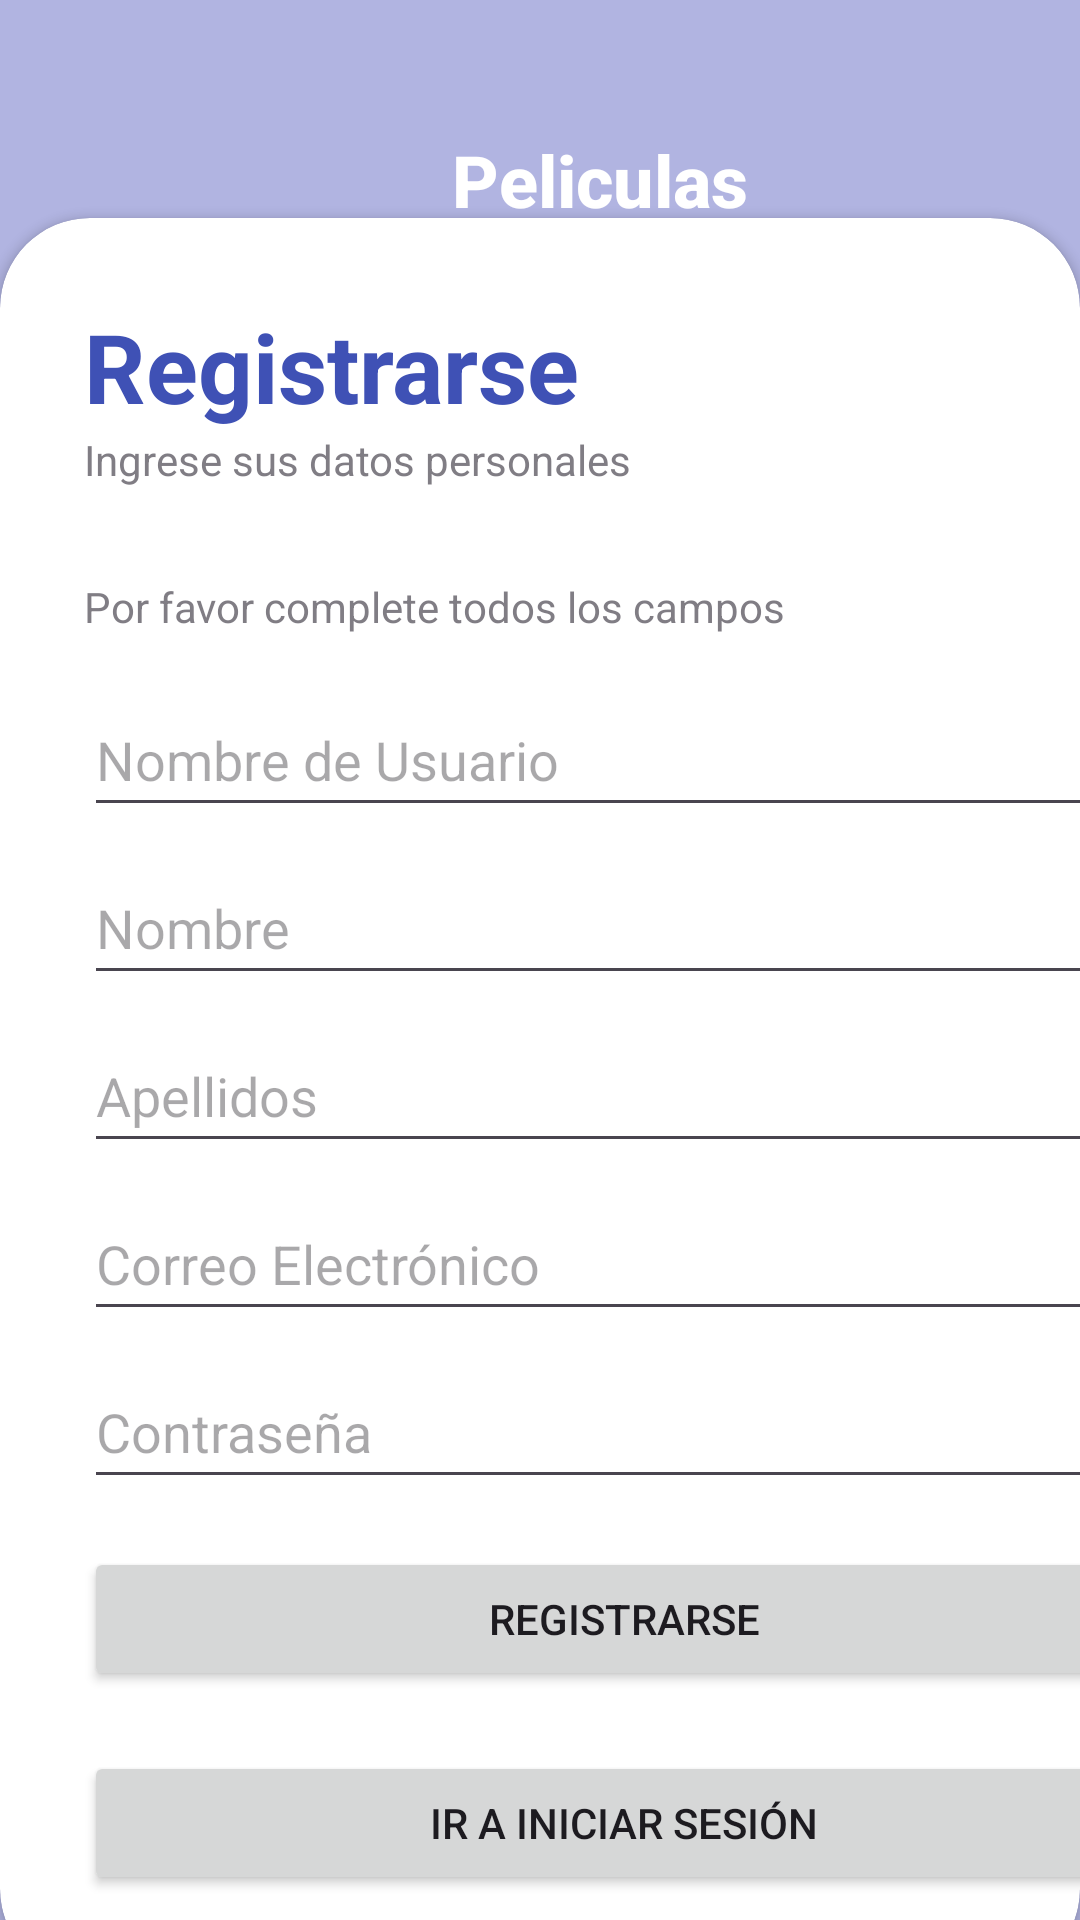

Reconstruct the res/layout file that produces this screen, plus the resources it refers to.
<!-- AndroidManifest.xml: application theme Theme.Web -->
<!-- res/layout/registroactivity.xml -->
<?xml version="1.0" encoding="utf-8"?>
<RelativeLayout xmlns:android="http://schemas.android.com/apk/res/android"
    xmlns:app="http://schemas.android.com/apk/res-auto"
    xmlns:tools="http://schemas.android.com/tools"
    android:layout_width="match_parent"
    android:layout_height="match_parent"
    android:background="@drawable/fondo"
    tools:context=".MainActivity">
    <RelativeLayout
        android:layout_width="match_parent"
        android:layout_height="match_parent"
        android:background="@color/my_primary"
        android:alpha="0.4"/>
    <LinearLayout
        android:layout_width="match_parent"
        android:layout_height="wrap_content"
        android:padding="40dp"
        android:gravity="center"
        tools:ignore="UseCompoundDrawables">
        <ImageView
            android:layout_width="40dp"
            android:layout_height="40dp"
            android:src="@drawable/movie_icon"
            android:id="@+id/miImageView"
            android:importantForAccessibility="no" />
        <TextView
            android:layout_width="wrap_content"
            android:layout_height="wrap_content"
            android:text="@string/peliculas"
            android:textStyle="bold"
            android:fontFamily="sans-serif-medium"
            android:textSize="24sp"
            android:textColor="@color/white"
            />
    </LinearLayout>
    <androidx.cardview.widget.CardView
        android:layout_width="wrap_content"
        android:layout_height="wrap_content"
        android:layout_alignParentBottom="true"
        app:cardCornerRadius="30dp"
        android:layout_marginBottom="-20dp"
        >
        <LinearLayout

            android:layout_width="413dp"
            android:layout_height="wrap_content"
            android:orientation="vertical"
            android:padding="28dp"
            >

            <TextView
                android:layout_width="wrap_content"
                android:layout_height="wrap_content"
                android:text="@string/boton_registrar"
                android:textColor="@color/my_primary"
                android:textSize="32sp"
                android:textStyle="bold" />
            <TextView
                android:layout_width="wrap_content"
                android:layout_height="wrap_content"
                android:text="@string/registronuevo"
                android:alpha="0.7"
                />
            <View
                android:layout_width="wrap_content"
                android:layout_height="30dp"/>
            <TextView
                android:layout_width="wrap_content"
                android:layout_height="wrap_content"
                android:text="@string/registrarse"
                android:alpha="0.7"/>

            <EditText
                android:id="@+id/editTextNombreUsuario"
                android:layout_width="360dp"
                android:layout_height="wrap_content"
                android:layout_marginTop="16dp"
                android:autofillHints=""
                android:hint="@string/hint_nombre_usuario"
                android:inputType="textPersonName"
                android:minHeight="48dp"
                app:layout_constraintEnd_toEndOf="parent"
                app:layout_constraintStart_toStartOf="parent"
                app:layout_constraintTop_toTopOf="parent" />

            <EditText
                android:id="@+id/editTextNombre"
                android:layout_width="360dp"
                android:layout_height="wrap_content"
                android:layout_marginTop="8dp"
                android:autofillHints=""
                android:hint="@string/hint_nombre"
                android:inputType="textPersonName"
                android:minHeight="48dp"
                app:layout_constraintEnd_toEndOf="parent"
                app:layout_constraintStart_toStartOf="parent"
                app:layout_constraintTop_toBottomOf="@id/editTextNombreUsuario" />

            <EditText
                android:id="@+id/editTextApellidos"
                android:layout_width="360dp"
                android:layout_height="wrap_content"
                android:layout_marginTop="8dp"
                android:autofillHints=""
                android:hint="@string/hint_apellidos"
                android:inputType="textPersonName"
                android:minHeight="48dp"
                app:layout_constraintEnd_toEndOf="parent"
                app:layout_constraintStart_toStartOf="parent"
                app:layout_constraintTop_toBottomOf="@id/editTextNombre" />

            <EditText
                android:id="@+id/editTextEmail"
                android:layout_width="360dp"
                android:layout_height="wrap_content"
                android:layout_marginTop="8dp"
                android:autofillHints=""
                android:hint="@string/hint_correo"
                android:inputType="textEmailAddress"
                android:minHeight="48dp"
                app:layout_constraintEnd_toEndOf="parent"
                app:layout_constraintStart_toStartOf="parent"
                app:layout_constraintTop_toBottomOf="@id/editTextApellidos" />

            <EditText
                android:id="@+id/editTextPassword"
                android:layout_width="360dp"
                android:layout_height="wrap_content"
                android:layout_marginTop="8dp"
                android:autofillHints=""
                android:hint="@string/hint_contrasena"
                android:inputType="textPassword"
                android:minHeight="48dp"
                app:layout_constraintEnd_toEndOf="parent"
                app:layout_constraintStart_toStartOf="parent"
                app:layout_constraintTop_toBottomOf="@id/editTextEmail" />

            <Button
                android:id="@+id/btnRegistrarse"
                android:layout_width="360dp"
                android:layout_height="wrap_content"
                android:text="@string/boton_registrarse"
                app:layout_constraintStart_toStartOf="parent"
                app:layout_constraintEnd_toEndOf="parent"
                app:layout_constraintTop_toBottomOf="@id/editTextPassword"
                android:layout_marginTop="16dp"
                />
            <Button
                android:id="@+id/btnIrALogin"
                android:layout_width="360dp"
                android:layout_height="wrap_content"
                android:text="@string/boton_ir_a_login"
                app:layout_constraintStart_toStartOf="parent"
                app:layout_constraintEnd_toEndOf="parent"
                app:layout_constraintTop_toBottomOf="@id/btnRegistrarse"
                android:layout_marginTop="20dp"
                />






        </LinearLayout>

    </androidx.cardview.widget.CardView>

</RelativeLayout>
<!-- resources referenced by this layout -->
<resources>
  <color name="my_primary">#3F51B5</color>
  <color name="white">#FFFFFFFF</color>
  <string name="boton_ir_a_login">Ir a Iniciar Sesión</string>
  <string name="boton_registrar">Registrarse</string>
  <string name="boton_registrarse">Registrarse</string>
  <string name="hint_apellidos">Apellidos</string>
  <string name="hint_contrasena">Contraseña</string>
  <string name="hint_correo">Correo Electrónico</string>
  <string name="hint_nombre">Nombre</string>
  <string name="hint_nombre_usuario">Nombre de Usuario</string>
  <string name="peliculas">Peliculas</string>
  <string name="registrarse">Por favor complete todos los campos</string>
  <string name="registronuevo">Ingrese sus datos personales</string>
  <style name="Theme.Web" parent="Base.Theme.Web" />
  <style name="Base.Theme.Web" parent="Theme.Material3.DayNight.NoActionBar">
          
        <item name="colorPrimary">@color/my_primary</item>
  
          <item name="colorSecondary">@color/my_secondary</item>
      </style>
  <color name="my_secondary">#03A9F4</color>
</resources>
